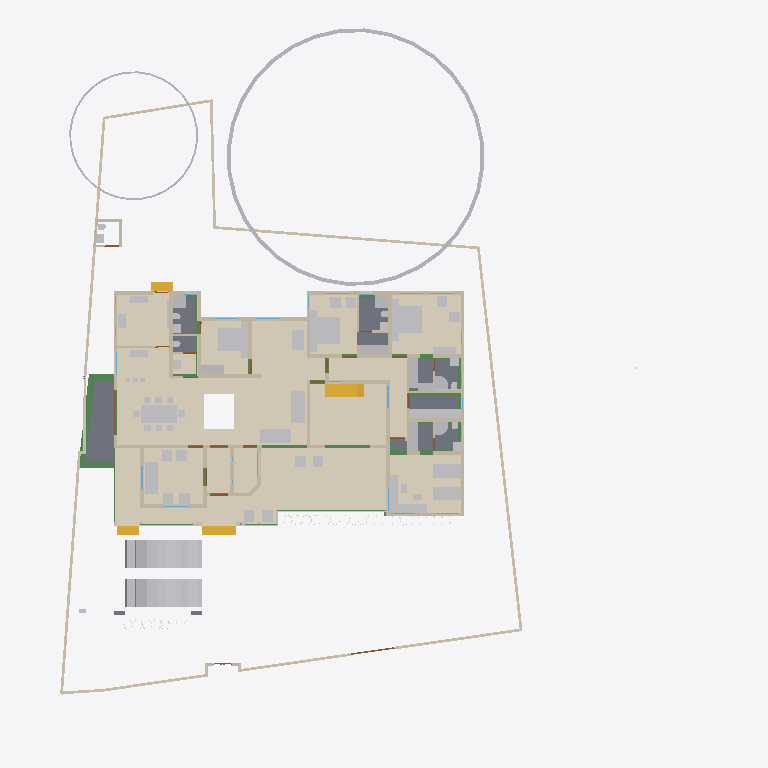
Plan cut of the same IFC building model at storey 'GF' (level 0.45 m, cut at 1.85 m), seen from above with north up, elements coloured by IFC class (only those large enough to see are counted): 74 other elements (light grey), 58 walls (beige), 20 beams (green), 15 coverings (cream), 8 slabs (grey), 4 stair flights (yellow), 3 doors (brown), 2 windows (light blue). Cut surfaces are drawn darker.
Extent 43.3 m × 47.6 m × 17.7 m (x, y, z). Storeys (9): Footing at -0.87 m; 00 at 0.00 m; Verandah at 0.00 m; Plumbing at 0.00 m; GF at 0.45 m; GFLintel at 2.55 m; FF at 3.45 m; GF-E at 3.45 m; FFtop at 5.70 m. Elements (916): 275 IfcBeam, 275 IfcWall, 66 IfcFurniture, 47 IfcCovering, 44 IfcColumn, 31 IfcWindow, 29 IfcGeographicElement, 27 IfcDoor, 21 IfcSlab, 18 IfcSanitaryTerminal, 12 IfcElectricAppliance, 11 IfcEarthworksFill.

HEADER;
FILE_DESCRIPTION(('ViewDefinition[DesignTransferView]'),'2;1');
FILE_NAME('Sreekesh.ifc','2025-06-27T17:38:34+05:30',(),(),'IfcOpenShell 0.8.3-alpha250613','Bonsai 0.8.3-alpha250613-9b8357c','Nobody');
FILE_SCHEMA(('IFC4X3'));
ENDSEC;
DATA;
#1=IFCPROJECT('0aPvmvJuf5owphcfiKWAsN',$,'My Project',$,$,$,$,(#14,#26),#9);
#30=IFCSITE('3jTVXq97zE2OZTfzZH9iYT',$,'My Site',$,$,#53,$,$,$,$,$,$,$,$);
#211744=IFCSITE('2pH2ecD1v9bgK8psTEcl$_',$,'Site',$,$,#211760,#211754,$,$,$,$,$,$,$);
#36=IFCBUILDING('3Bt1MypEf4fuqFfshm9kTs',$,'My Building',$,$,#59,$,$,$,$,$,$);
#333137=IFCBUILDING('2u05Cn$TD6OPdaLJzvNsxO',$,'GFWall',$,$,#333157,$,$,$,$,$,$);
#339211=IFCBUILDING('002Xt49mzDahM74jmffgUi',$,'GF-P',$,$,#339231,$,$,$,$,$,$);
#42=IFCBUILDINGSTOREY('3Yt8GBe1vE1Byt_$JKaQnQ',$,'GF',$,$,#7313,$,$,$,$);
#8023=IFCBUILDINGSTOREY('3LNq90aff4Xhn4xfthWyFx',$,'00',$,$,#8039,$,$,$,$);
#71986=IFCBUILDINGSTOREY('1ZF$IMkzjA5efl8XVVA8ry',$,'FFtop',$,$,#72046,$,$,$,$);
#72129=IFCBUILDINGSTOREY('1Nt2vvvNTB5u0X$NIke4ti',$,'GFLintel',$,$,#280967,$,$,$,$);
#83382=IFCBUILDINGSTOREY('2do7yjy$r1eOSN7_GxsK9f',$,'FF',$,$,#83409,$,$,$,$);
#301077=IFCBUILDINGSTOREY('1n3LFyF6X708Cvo1r86gbR',$,'Footing',$,$,#301097,$,$,$,$);
#340744=IFCBUILDINGSTOREY('0$aAKYJlj1sB8ELKRxTL7n',$,'GF-E',$,$,#340770,$,$,$,$);
#360055=IFCBUILDINGSTOREY('2kU8qRmBnF7foRmD37T33I',$,'Verandah',$,$,#360071,$,$,$,$);
#367233=IFCBUILDINGSTOREY('3r39yX7tr10xAjP1zlM9FN',$,'Plumbing',$,$,#367249,$,$,$,$);
#330851=IFCCOVERING('3kms8ObvT2A83v6EkiQCtZ',$,'Covering',$,$,#332110,#330862,$,$);
#345031=IFCCOVERING('3RPlCoLTXEkg2LQ5VmhLHT',$,'Covering',$,$,#361378,#345042,$,$);
#339298=IFCCOVERING('0RcNbxwC1BPO6vPsSe5hv0',$,'Covering',$,$,#339326,#339309,$,$);
#158109=IFCGEOGRAPHICELEMENT('1ICn9VC11DLu$jSeyjW6na',$,'GeographicElement',$,$,#159277,#158141,$,$);
#344009=IFCCOVERING('2wUE701ff3ZBcv_UhuFthK',$,'Covering',$,$,#344035,#344020,$,$);
#344036=IFCCOVERING('0d2zgKDdP8dwFGBu$GD38F',$,'Covering',$,$,#344995,#344047,$,$);
#339327=IFCCOVERING('2gdKm_COPCGQt2$pqnEIyy',$,'Covering',$,$,#339363,#339338,$,$);
#343848=IFCCOVERING('0UuWKOFoDDYvmplRYi7h7d',$,'Covering',$,$,#343876,#343859,$,$);
#70155=IFCVEHICLE('3fs_92XJnE9xh12t4cEAUA',$,'Vehicle',$,$,#189081,#70187,$,$);
#146729=IFCVEHICLE('0zRPRsukT96P6cuFPGiKs1',$,'Vehicle',$,$,#189086,#146742,$,$);
#330794=IFCSLAB('2m4RWmARb8ng3Ygm017ww6',$,'Slab',$,$,#332135,#330805,$,$);
#343982=IFCCOVERING('3pEdpTjbjFLQ$oJNw_068r',$,'Covering',$,$,#344008,#343993,$,$);
#343931=IFCCOVERING('0kYX189Jf7CBGn9ceIdHnd',$,'Covering',$,$,#343981,#343942,$,$);
#330566=IFCSLAB('1KV5e4N_LAjfJ$UL2nwl3p',$,'Slab',$,$,#332115,#330577,$,$);
#343877=IFCCOVERING('3Wi1uDf0TEzBEG7DUo_LFE',$,'Covering',$,$,#343903,#343888,$,$);
#66022=IFCWALL('2FUeR5sFb9uwjJGdeVWABU',$,'Wall',$,$,#212658,#66028,$,$);
#343904=IFCCOVERING('2DZod39rv4RxPbk5$8U$JL',$,'Covering',$,$,#344990,#343915,$,$);
#330504=IFCSLAB('03xIm3ukzAoQYSdD2H4JTp',$,'Slab',$,$,#330534,#330515,$,$);
#330623=IFCSLAB('2hl_cfSjf0sAYKs4IehkNU',$,'Slab',$,$,#330653,#330634,$,$);
#330654=IFCSLAB('0zeqns1fb6GQhZZBUNJUl9',$,'Slab',$,$,#332120,#330665,$,$);
#35081=IFCFURNITURE('24hcVyXrH4tf35GE4proyw',$,'Furniture',$,$,#355898,#35113,$,$);
#40270=IFCFURNITURE('1aP3zeWsL0ZQXEuRipuWXs',$,'Furniture',$,$,#355903,#40283,$,$);
#158156=IFCGEOGRAPHICELEMENT('2JlHSkVhjCZPlJyc1W8A6K',$,'GeographicElement',$,$,#159282,#158188,$,$);
#76812=IFCFURNITURE('0TjK6ZDxX03eSWHk61hTjB',$,'Furniture',$,$,#355958,#87231,$,$);
#65997=IFCWALL('1DC2$ngnnDR8Q9h6mAR0js',$,'Wall',$,$,#345521,#66003,$,$);
#285749=IFCWALL('23M4dZECv7RPP4RWKkyrhY',$,'Wall.082',$,$,#286025,#285760,$,$);
#338796=IFCFURNITURE('36fJsTb99Eyh2vWH1pKTwS',$,'Furniture',$,$,#353340,#338805,$,$);
#222195=IFCWALL('2ixJvC9dH599amejUM2w6G',$,'Wall',$,$,#293165,#222215,$,$);
#330680=IFCSLAB('2fqwCXX4D8Vwt6ELtzQYwL',$,'Slab',$,$,#332125,#330691,$,$);
#90359=IFCWALL('3p_Mlr$7n7WPwtZxEevqS4',$,'Wall',$,$,#333323,#90370,$,$);
#356144=IFCCOVERING('1zMDy9b99F78g0pPFmqkhi',$,'Covering',$,$,#356212,#356160,$,$);
#3067=IFCWALL('3GZ$skLXf6OgGR8mfLciD_',$,'Wall',$,$,#333298,#3073,$,$);
#356625=IFCSTAIRFLIGHT('11NzQP0GP46gGH8bKAxyP$',$,'StairFlight',$,$,#356713,#356634,$,13,12,0.176923073255099,0.100000001490116,.STRAIGHT.);
#209390=IFCFURNITURE('1qta$LkA5AceF3Xp8O0QAN',$,'Furniture',$,$,#356023,#209402,$,$);
#33248=IFCFURNITURE('2bin7WsULDjPeLfYKRFVAv',$,'Furniture',$,$,#355918,#33261,$,$);
#3520=IFCWALL('1kfIyPN_b4JPSDED46DDvv',$,'Wall',$,$,#333253,#3526,$,$);
#332270=IFCBEAM('2xaS$r06b4vf3tMS9n7DUs',$,'Beam',$,$,#360247,#332289,$,$);
#33203=IFCFURNITURE('17qZxJfnjAUwxgeyWuttn3',$,'Furniture',$,$,#355913,#33235,$,$);
#119695=IFCFURNITURE('0QVhsRe3v2xh1mazg7g3pY',$,'Furniture',$,$,#355923,#119726,$,$);
#40382=IFCFURNITURE('3pKgwG2ITCbQ1PcX8XbhFK',$,'Furniture',$,$,#355908,#40414,$,$);
#369916=IFCCOVERING('3HWV9OZZz6DxRQIJbYTFsv',$,'Covering',$,$,#371503,#369932,$,$);
#18348=IFCWALL('1c7n2BYDr8yh53xvaRXxqS',$,'Wall',$,$,#333238,#18359,$,$);
#40437=IFCFURNITURE('0T3ErBLYfCbANjLJsek21j',$,'Furniture.012',$,$,#355938,#40450,$,$);
#226167=IFCWALL('1JVywoPUH41xuuLQv_Mf23',$,'Wall.082',$,$,#226244,#226178,$,$);
#345472=IFCWALL('0yhntx_XHBtOwqFxJIUy0e',$,'Wall.082',$,$,#345566,#345483,$,$);
#356399=IFCCOVERING('2Adp7p7Vr1eu_pEkAkRGdd',$,'Covering',$,$,#356451,#356433,$,$);
#322593=IFCBEAM('0JThVjgLz2c8tnzX3fx6cE',$,'Beam',$,$,#323689,#322604,$,$);
#2959=IFCWALL('3OEI3BHmD4XPtrMwXvI884',$,'Wall',$,$,#333218,#2970,$,$);
#41614=IFCSTAIRFLIGHT('3mjK21MVj5Wxp88atmNL9l',$,'StairFlight',$,$,#143920,#41646,$,2,1,0.150000005960464,0.25,.STRAIGHT.);
#286754=IFCFURNITURE('0CTrKXjzT4nwS33fIVpOOp',$,'Furniture',$,$,#356128,#286765,$,$);
#286840=IFCFURNITURE('2gS_n6rBD4phTUvATNAFvz',$,'Furniture',$,$,#356123,#286851,$,$);
#65947=IFCWALL('08s$eE7qfC1vtHJbeTdsNK',$,'Wall',$,$,#211965,#65953,$,$);
#2872=IFCWALL('0VICnwrYLCM9IhHcjSiD9g',$,'Wall',$,$,#333268,#2879,$,$);
#110356=IFCWALL('3Jc2L501zCIf2lBfrewdbK',$,'Wall',$,$,#292962,#110367,$,$);
#73976=IFCFURNITURE('0_rDbuDo58VxsMmqMXWGXl',$,'Furniture',$,$,#355953,#73989,$,$);
#18525=IFCWALL('2nl9frQ2v9fwHEG6jroVG1',$,'Wall',$,$,#333413,#18536,$,$);
#65878=IFCWALL('1RxXXtAKb3$uqm3spal5Ab',$,'Wall.049',$,$,#212025,#65884,$,$);
#18016=IFCWALL('2qNYwIywzDnw0eOADeB3_0',$,'Wall',$,$,#333363,#18027,$,$);
#51281=IFCFURNITURE('055N_$xmX9ZQbc0CYFtvE3',$,'Furniture',$,$,#355943,#73671,$,$);
#51371=IFCFURNITURE('0yYwZAg3jFQvkxBxQ0MGp1',$,'Furniture',$,$,#355948,#73713,$,$);
#18392=IFCWALL('2Hkjxieqv1Fue5ySQ6NeWL',$,'Wall',$,$,#333293,#18403,$,$);
#18646=IFCWALL('20GHUXbGDFDBHE5XphavUy',$,'Wall',$,$,#333423,#18657,$,$);
#18588=IFCWALL('0dH3P3qYrCC8jvNsEw9m9T',$,'Wall',$,$,#333478,#18599,$,$);
#327920=IFCBEAM('1u9voof95Cp8BkjJqPE6_U',$,'Beam',$,$,#360277,#327939,$,$);
#4130=IFCWALL('1AvIXg7ED1P9NhJbZDV_E1',$,'Wall',$,$,#333378,#4141,$,$);
#4009=IFCWALL('2lHSG51rHEfeNsY_Rnf304',$,'Wall',$,$,#333173,#4020,$,$);
#356323=IFCCOVERING('0Kr30ECcLEcfNCKSKvTgbF',$,'Covering',$,$,#356393,#356375,$,$);
#18042=IFCWALL('3bhXUDB39FaPZW_NASdZlT',$,'Wall',$,$,#333503,#18053,$,$);
#205023=IFCWALL('2UCXlaZiz9gRZ4iLCU3mzL',$,'Wall',$,$,#333473,#205034,$,$);
#78352=IFCFURNITURE('3keQdM9i5FJ9JBwmsM_Qg3',$,'Furniture',$,$,#355933,#286314,$,$);
#285691=IFCWALL('3FXX66X1H7gQUhINB1ZqHj',$,'Wall.082',$,$,#285831,#285702,$,$);
#41688=IFCSTAIRFLIGHT('0VcD2gJAfBIuw$lMxDzKKO',$,'StairFlight',$,$,#283276,#118718,$,2,1,0.150000005960464,0.25,.STRAIGHT.);
#79990=IFCSTAIRFLIGHT('1DnY2XVefC_QhnIFzju6yh',$,'StairFlight',$,$,#80105,#148959,$,$,$,$,$,$);
#321451=IFCBEAM('3708yRWgLANO$UXD9FgLFU',$,'Beam',$,$,#321653,#321462,$,$);
#18672=IFCWALL('0s5YaOi8jF58ocUKtzFB68',$,'Wall',$,$,#333183,#18683,$,$);
#4072=IFCWALL('0Y3rN168r7Jxb0OqetfU7X',$,'Wall',$,$,#333448,#4083,$,$);
#16913=IFCWALL('3FSYpd1tn9SgCqZ8sPMfkT',$,'Wall',$,$,#333223,#16924,$,$);
#18194=IFCWALL('1AbV9w0nLBfPekv$ii5eki',$,'Wall',$,$,#333348,#18205,$,$);
#3151=IFCWALL('2frHB1bR9FtP23RXamn7Ko',$,'Wall',$,$,#333488,#3162,$,$);
#50229=IFCSANITARYTERMINAL('1fOwUzmtv9afxOsUQO0pB7',$,'SanitaryTerminal',$,$,#51448,#50242,$,$);
#52186=IFCSANITARYTERMINAL('31xwdd6k9ESw7YnQ1LspId',$,'SanitaryTerminal',$,$,#52351,#52199,$,$);
#322219=IFCBEAM('0SNQ61idv8nAn9s$w1aH4x',$,'Beam',$,$,#322295,#322230,$,$);
#322340=IFCBEAM('3$k90v2JXBwOG_BKNDj5UO',$,'Beam',$,$,#324461,#322351,$,$);
#4193=IFCWALL('1S26G2gIX1gA7ikyBlvCVo',$,'Wall',$,$,#333513,#4204,$,$);
#24001=IFCWALL('3hphgpD2b28xqT53FPskSj',$,'Wall',$,$,#333408,#24012,$,$);
#80282=IFCFURNITURE('3InpbPAMj2MBzrSOMYlvHV',$,'Furniture',$,$,#355928,#286215,$,$);
#23938=IFCWALL('0ZZEq2syzEPfO9qD2AQWDv',$,'Wall',$,$,#333523,#23949,$,$);
#327954=IFCBEAM('0sP03oSW15$QcfoTPLiBso',$,'Beam',$,$,#360297,#327973,$,$);
#106041=IFCSANITARYTERMINAL('3sA1eoE299ufpxJw1HaYmz',$,'SanitaryTerminal',$,$,#106132,#109542,$,$);
#51057=IFCSANITARYTERMINAL('1TZeRF9t54uwS6h95ZvvLS',$,'SanitaryTerminal',$,$,#206007,#109527,$,$);
#18431=IFCWALL('0_Fa$t1jbFZejYJKQtXQPU',$,'Wall',$,$,#334104,#18442,$,$);
#321351=IFCBEAM('1002koZ$TEXecTxtQvSjVq',$,'Beam',$,$,#321418,#321362,$,$);
#4400=IFCWALL('2EfOldwLX0nA3x6s$146tT',$,'Wall',$,$,#333193,#4411,$,$);
#34232=IFCFURNITURE('0VTCb1Evn558OH68N69Eaz',$,'Furniture',$,$,#356043,#147210,$,$);
#339260=IFCSANITARYTERMINAL('22ts_fh1nCU9faEipitUCJ',$,'SanitaryTerminal',$,$,#356456,#339273,$,$);
#34185=IFCFURNITURE('2BE9a6LpL91PCj4_J$x9Rr',$,'Furniture',$,$,#356033,#147166,$,$);
#119627=IFCFURNITURE('0dDpUaa6nCsfvkcRPls5fd',$,'Furniture',$,$,#356068,#147320,$,$);
#147480=IFCFURNITURE('00YQdIzvr0bv6uDTc6vlmO',$,'Furniture',$,$,#356073,#147493,$,$);
#233068=IFCFURNITURE('2s9hVLrcDA5wvNZJTkkoKg',$,'Furniture',$,$,#356093,#233081,$,$);
#34206=IFCFURNITURE('0Tjm9jror8bPxG689sHAj8',$,'Furniture',$,$,#356038,#147188,$,$);
#109955=IFCWALL('0m53cJKujAOwiy8OxGf4Uf',$,'Wall',$,$,#212433,#109966,$,$);
#222753=IFCFURNITURE('3mJ1p$bc56UALxWDJNN0rm',$,'Furniture',$,$,#356078,#222766,$,$);
#222781=IFCFURNITURE('0v7OEyCvr39hZF6L_IZlKk',$,'Furniture',$,$,#356083,#222794,$,$);
#73868=IFCFURNITURE('0sWiAZchD9CQr_lkdFZUTW',$,'Furniture',$,$,#356133,#352126,$,$);
#119648=IFCFURNITURE('1JYWbcuBf30ORcWZXivos0',$,'Furniture',$,$,#356028,#147144,$,$);
#35844=IFCFURNITURE('18HlnwBc9DnAvKFnG7c4d9',$,'Furniture',$,$,#356048,#147232,$,$);
#35870=IFCFURNITURE('0zixzxSUv7NBPjkhBn6BwL',$,'Furniture',$,$,#356053,#147254,$,$);
#35896=IFCFURNITURE('076SYXiXP7jhnOyre$gCoP',$,'Furniture',$,$,#356058,#147276,$,$);
#119601=IFCFURNITURE('3zxgQVx3X9e9K7Uitk4v3$',$,'Furniture',$,$,#356063,#147298,$,$);
#233035=IFCFURNITURE('2H$5BrOv18cvst8X4y554L',$,'Furniture',$,$,#356088,#233048,$,$);
#93900=IFCBEAM('0gdpNefCnB7wAvxTxiZvHd',$,'Beam',$,$,#285184,#93911,$,$);
#120632=IFCWALL('2Lqjpf9Aj0Vh1iBvOWYUCR',$,'Wall',$,$,#333458,#120643,$,$);
#24504=IFCWALL('2_1GARUmnBv8h1fVKiMUG8',$,'Wall',$,$,#370295,#24515,$,$);
#323590=IFCBEAM('2KvW8IAv97GwnpIknpGcni',$,'Beam',$,$,#323799,#323601,$,$);
#23640=IFCWALL('0_SaQ7wpHF8PQbZNvLqwvm',$,'Wall',$,$,#370255,#23651,$,$);
#23777=IFCWALL('1ASg6knUz7cALk6Wf7iLsx',$,'Wall',$,$,#333483,#23788,$,$);
#323821=IFCBEAM('1t67V$RoL7uxUKYWHLvP$f',$,'Beam',$,$,#324332,#323832,$,$);
#355401=IFCFURNITURE('1ZMS8SRrzDlwZAJNK6Cc1b',$,'Furniture',$,$,#356098,#355415,$,$);
#116908=IFCWALL('1k3YgD4uj5vPZWbPgSVuxU',$,'Wall.049',$,$,#212306,#116919,$,$);
#4589=IFCWALL('3bxDDefdT5ye1dowu7JjI8',$,'Wall',$,$,#370245,#4600,$,$);
#4251=IFCWALL('0Bt3ZVIAf4Xxxu9dLd3uEo',$,'Wall',$,$,#333208,#4262,$,$);
#51158=IFCSANITARYTERMINAL('3QJcMKfmH65Aqe43mag0dZ',$,'SanitaryTerminal',$,$,#206002,#51190,$,$);
#51397=IFCSANITARYTERMINAL('3twKXpJgX3DQcQMUJPSheZ',$,'SanitaryTerminal',$,$,#105095,#51410,$,$);
#52207=IFCSANITARYTERMINAL('1n5C8zUKXDff8l5gxkv8r8',$,'SanitaryTerminal',$,$,#353385,#52220,$,$);
#52306=IFCSANITARYTERMINAL('2gt_GNNGfB4AgAa5J8C0HU',$,'SanitaryTerminal',$,$,#52361,#52319,$,$);
#355532=IFCFURNITURE('2ixD7L4W9Bx8pq5JDxu0EW',$,'Furniture',$,$,#356108,#355546,$,$);
#116735=IFCDOOR('1dZUIR_mr60wAZddeiCYTI',$,'Door',$,$,#281598,#116767,$,1.79999995231628,3.0,$,$,$);
#117002=IFCWALL('2_YAAq8JL4QhCYm3Y6yZZ5',$,'Wall.049',$,$,#212688,#117013,$,$);
#205235=IFCWALL('0j$uZz88bBJw4YgnSugDAy',$,'Wall',$,$,#370225,#205266,$,$);
#117772=IFCSANITARYTERMINAL('1rHEL7fvD0LBOSYwTPUW$U',$,'SanitaryTerminal',$,$,#212678,#117785,$,$);
#117253=IFCWALL('2NQIKohcDAsQMbNSTdACJd',$,'Wall.049',$,$,#212331,#117264,$,$);
#324042=IFCBEAM('3ga4rtxNr4kAohXQ6w7gaj',$,'Beam',$,$,#324091,#324053,$,$);
#51423=IFCSANITARYTERMINAL('18z7FcoXnDNBlGLHlFK4nn',$,'SanitaryTerminal',$,$,#52346,#51436,$,$);
#87027=IFCFURNITURE('3Mt86jJJP8ieSvneq7zau6',$,'Furniture',$,$,#355968,#87040,$,$);
#87074=IFCFURNITURE('30UJjqf1X57hbrPqq67ADj',$,'Furniture',$,$,#355978,#87087,$,$);
#96530=IFCBEAM('074gpqyLr9$vd9aSHSci_M',$,'Beam',$,$,#149012,#96541,$,$);
#109315=IFCFURNITURE('1$CdBu1O56jv7FQgDd3iNe',$,'Furniture',$,$,#358113,#109347,$,$);
#223622=IFCFURNITURE('3Mj6kQPeL3benu$6YWXeSq',$,'Furniture',$,$,#356013,#223654,$,$);
#223714=IFCFURNITURE('39rQzUohb9SQ7Lp0WcnNlZ',$,'Furniture',$,$,#356018,#223727,$,$);
#339232=IFCSANITARYTERMINAL('3sMlINjg19XfXurJ13QGTZ',$,'SanitaryTerminal',$,$,#356222,#339242,$,$);
#323406=IFCBEAM('0XzlAaFKP1Qfq62BuIXqcY',$,'Beam',$,$,#326607,#323417,$,$);
#96485=IFCBEAM('28BEpp1Uf12OsJWEpQ34DU',$,'Beam',$,$,#283251,#96496,$,$);
#323884=IFCBEAM('3lhJIqjUHFKPqemc2JHxqi',$,'Beam',$,$,#323933,#323895,$,$);
#22728=IFCWALL('0eBbQlH7v64usfOLZyJNbw',$,'Wall',$,$,#370300,#22739,$,$);
#86967=IFCFURNITURE('2XUZmvobvC1gsAzioRJWb7',$,'Furniture',$,$,#355963,#86999,$,$);
#87048=IFCFURNITURE('3SbcOvQD51GhDFdMrfJy7o',$,'Furniture',$,$,#355973,#87061,$,$);
#87095=IFCFURNITURE('2nTbUK8Q9CwehFexi7HpJk',$,'Furniture',$,$,#355983,#87108,$,$);
#87116=IFCFURNITURE('1K5CC3v$51_RkeRHCfWF1K',$,'Furniture',$,$,#355988,#87129,$,$);
#339095=IFCFURNITURE('1SPekBDGb9TA4zHgq_4Ldn',$,'Furniture',$,$,#339120,#339108,$,$);
#23702=IFCWALL('3vhPPX9TvFw8zHVZM78jVj',$,'Wall',$,$,#370230,#23713,$,$);
#72748=IFCWALL('1UbR72eUH7cw3XKVuvBX9f',$,'Wall',$,$,#368951,#72759,$,$);
#320745=IFCBEAM('3QKYyvE2D249bj17yoTvJ3',$,'Beam',$,$,#321028,#320756,$,$);
#110674=IFCWALL('1a_hfYQo5DRgtEum677ZGl',$,'Wall',$,$,#292365,#110685,$,$);
#26789=IFCDOOR('3HF$fS8tX7kw4y81dHWRkr',$,'Door',$,$,#340243,#26820,$,$,$,$,$,$);
#4282=IFCWALL('3LtaSWCE92ufRXUd3DO8_e',$,'Wall',$,$,#333358,#4293,$,$);
#46589=IFCWINDOW('1r0Jv0F390ze_6QMSTbGDv',$,'Window',$,$,#341003,#339551,$,$,$,$,$,$);
#25114=IFCWINDOW('2vdoin4Ez7qxSmbk8c9XQH',$,'Window',$,$,#339700,#339521,$,$,$,$,$,$);
#107115=IFCSLAB('2WfKfjDrX2bAvlVSkqt8hs',$,'Slab',$,$,#149390,#107130,$,$);
#107142=IFCSLAB('2X2MSE$PfAlPCABr99DsiG',$,'Slab',$,$,#149395,#107153,$,$);
#117751=IFCSANITARYTERMINAL('0I1RpesKn5LAdjIspjhNBh',$,'SanitaryTerminal',$,$,#212673,#117764,$,$);
#282433=IFCWALL('1iQBdd0pj7x8XRK7H7syja',$,'Wall',$,$,#368836,#282444,$,$);
#339048=IFCFURNITURE('1V48D9FGT8Xx1pSKlOl1cX',$,'Furniture',$,$,#353365,#339061,$,$);
#339121=IFCFURNITURE('02ETGH2AbEGReJyELOLBO1',$,'Furniture',$,$,#339165,#339134,$,$);
#355245=IFCFURNITURE('0kGlwEbNv7Kf1F6tn07ou7',$,'Furniture',$,$,#355312,#355258,$,$);
#355323=IFCFURNITURE('2QBHla5wDENPk0tdrtgV4d',$,'Furniture',$,$,#355390,#355336,$,$);
#51036=IFCSANITARYTERMINAL('1oYJZEuYn6UPxzZKY4nwwf',$,'SanitaryTerminal',$,$,#205997,#51049,$,$);
#52228=IFCSANITARYTERMINAL('1HsJyymzXExxrUKgJyfWOJ',$,'SanitaryTerminal',$,$,#52253,#52241,$,$);
#52254=IFCSANITARYTERMINAL('0CLxKRUfL0sefcecWCHHyo',$,'SanitaryTerminal',$,$,#52279,#52267,$,$);
#50991=IFCSANITARYTERMINAL('0GB2bgiOH15uJz6S3YOFE7',$,'SanitaryTerminal',$,$,#74710,#51023,$,$);
#120002=IFCSANITARYTERMINAL('3dUWqEl719YfR1YH8rxBLs',$,'SanitaryTerminal',$,$,#120304,#120015,$,$);
#283125=IFCWALL('1ThztmO4DFMRf43v$jklMQ',$,'Wall',$,$,#368816,#283136,$,$);
#204966=IFCWALL('0KSnhwWa5EOP3oKtdx_S0h',$,'Wall',$,$,#370235,#204977,$,$);
#142855=IFCWALL('3He7Itb7P9dxU082DYUy3x',$,'Wall',$,$,#333438,#142866,$,$);
#339022=IFCFURNITURE('1aC5$UEB9AcPnvMgV959KC',$,'Furniture',$,$,#353360,#339035,$,$);
#355344=IFCFURNITURE('2DMjf8i4PCAxgNjs0V5vge',$,'Furniture',$,$,#355395,#355357,$,$);
#355365=IFCFURNITURE('3ec0A5kG9CKQ559RQhr0JA',$,'Furniture',$,$,#355400,#355378,$,$);
#9872=IFCDOOR('24C19FSTXCr9YVxTHShicU',$,'Door',$,$,#340278,#9904,$,2.09999990463257,1.20000004768372,$,.DOUBLE_DOOR_SINGLE_SWING.,$);
#356223=IFCELECTRICAPPLIANCE('37t8ZNQPDAMO52fOVPmJXX',$,'ElectricAppliance',$,$,#356293,#356232,$,$);
#96267=IFCBEAM('0kFglTjiD1FOf15fVfBsO6',$,'Beam',$,$,#285161,#96278,$,$);
#322098=IFCBEAM('0k2ARBeCP5HwnZx7ghAKU2',$,'Beam',$,$,#322592,#322109,$,$);
#23875=IFCWALL('0DClOP6mT1CvFzGeMn9ZJc',$,'Wall',$,$,#370305,#23886,$,$);
#24729=IFCWALL('15QyFwFBn9rgpI0zLt9Ihd',$,'Wall.063',$,$,#370265,#24740,$,$);
#110898=IFCWALL('1K4878DyjBfAhCF5jh34Xt',$,'Wall',$,$,#292388,#110909,$,$);
#323732=IFCBEAM('1OXx1Kj6f1$9xAzTICJ4rk',$,'Beam',$,$,#323820,#323743,$,$);
ENDSEC;
